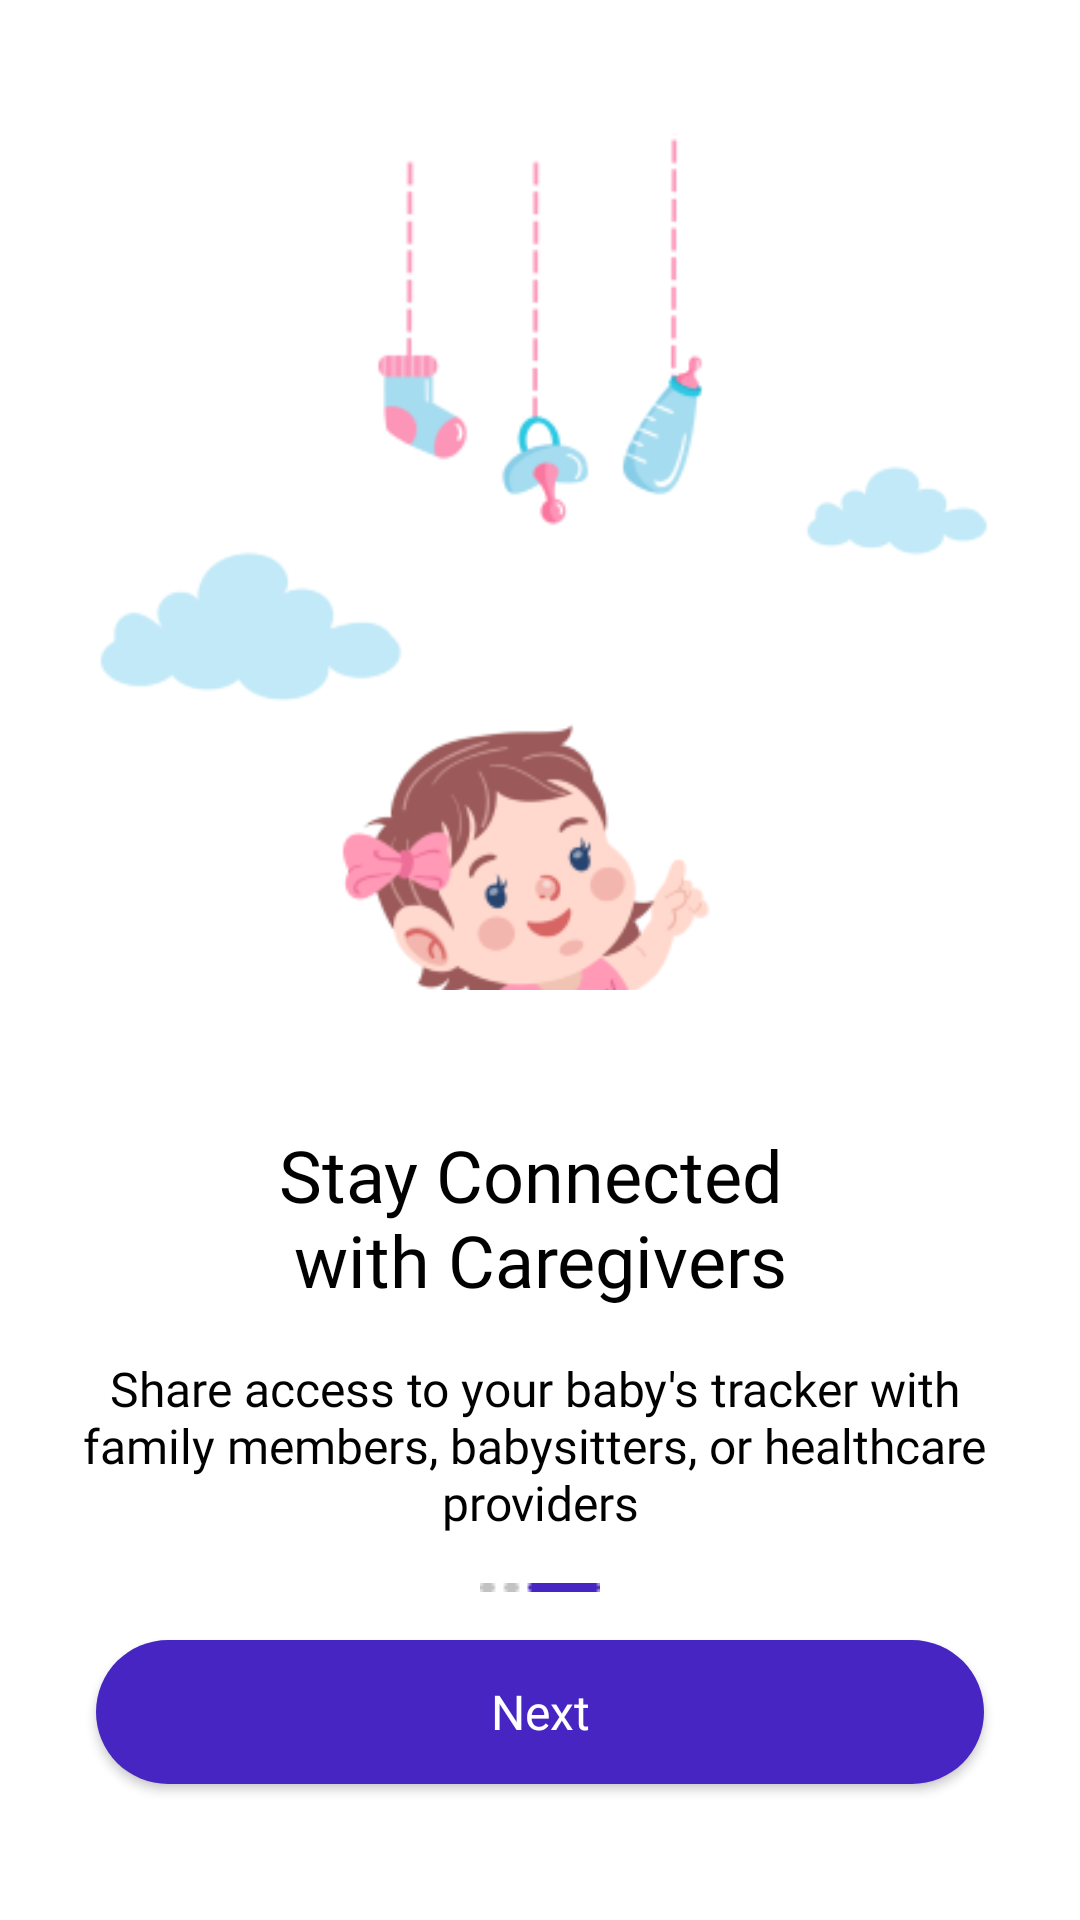

Layout XML and referenced resources for this Android screen:
<!-- AndroidManifest.xml: application theme Theme.BabyTracker -->
<!-- res/layout/fragment_second_page.xml -->
<?xml version="1.0" encoding="utf-8"?>
<androidx.constraintlayout.widget.ConstraintLayout xmlns:android="http://schemas.android.com/apk/res/android"
    xmlns:app="http://schemas.android.com/apk/res-auto"
    xmlns:tools="http://schemas.android.com/tools"
    android:layout_width="match_parent"
    android:layout_height="match_parent"
    tools:context=".ui.fragments.onboarding.SecondPageFragment">

    <ImageView
        android:id="@+id/imageViewOnboarding2"
        android:layout_width="wrap_content"
        android:layout_height="wrap_content"
        android:src="@drawable/onboarding_page2"
        app:layout_constraintEnd_toEndOf="parent"
        app:layout_constraintHorizontal_bias="0.5"
        app:layout_constraintStart_toStartOf="parent"
        app:layout_constraintTop_toTopOf="parent" />

    <View
        android:id="@+id/viewBottom2"
        android:layout_width="wrap_content"
        android:layout_height="@dimen/size155"
        android:background="@drawable/view_shape_drawable"
        app:layout_constraintBottom_toBottomOf="parent"
        app:layout_constraintEnd_toEndOf="parent"
        app:layout_constraintHorizontal_bias="1.0"
        app:layout_constraintStart_toStartOf="parent" />

    <TextView
        android:id="@+id/txtOnboardingTitle"
        android:layout_width="wrap_content"
        android:layout_height="wrap_content"
        android:fontFamily="@font/poppins_bold"
        android:text="@string/stay_connec"
        android:textAlignment="center"
        android:textColor="@color/text_color"
        android:textSize="24sp"
        app:layout_constraintBottom_toTopOf="@+id/textView3"
        app:layout_constraintEnd_toEndOf="parent"
        app:layout_constraintHorizontal_bias="0.5"
        app:layout_constraintStart_toStartOf="parent"
        app:layout_constraintTop_toBottomOf="@+id/viewBottom2" />

    <TextView
        android:id="@+id/textView3"
        android:layout_width="wrap_content"
        android:layout_height="wrap_content"
        android:layout_marginTop="16dp"
        android:fontFamily="@font/poppins"
        android:text="@string/share_acces"
        android:textAlignment="center"
        android:textColor="@color/text_color"
        android:textSize="16sp"
        app:layout_constraintBottom_toTopOf="@+id/imageView2"
        app:layout_constraintEnd_toEndOf="parent"
        app:layout_constraintHorizontal_bias="0.5"
        app:layout_constraintStart_toStartOf="parent"
        app:layout_constraintTop_toBottomOf="@+id/txtOnboardingTitle" />

    <ImageView
        android:id="@+id/imageView2"
        android:layout_width="wrap_content"
        android:layout_height="wrap_content"
        android:layout_marginTop="16dp"
        android:src="@drawable/onboarding_page4"
        app:layout_constraintBottom_toTopOf="@+id/buttonOnboarding2"
        app:layout_constraintEnd_toEndOf="parent"
        app:layout_constraintHorizontal_bias="0.5"
        app:layout_constraintStart_toStartOf="parent"
        app:layout_constraintTop_toBottomOf="@+id/textView3" />

    <androidx.appcompat.widget.AppCompatButton
        android:id="@+id/buttonOnboarding2"
        android:layout_width="0dp"
        android:layout_height="wrap_content"
        android:layout_marginStart="@dimen/size16"
        android:layout_marginTop="16dp"
        android:layout_marginEnd="@dimen/size16"
        android:background="@drawable/next_button"
        android:fontFamily="@font/poppins"
        android:text="@string/next"
        android:textColor="@color/white"
        android:textSize="@dimen/size8"
        app:layout_constraintBottom_toTopOf="@+id/viewBottom2"
        app:layout_constraintEnd_toEndOf="parent"
        app:layout_constraintHorizontal_bias="0.5"
        app:layout_constraintStart_toStartOf="parent"
        app:layout_constraintTop_toBottomOf="@+id/imageView2" />
</androidx.constraintlayout.widget.ConstraintLayout>
<!-- resources referenced by this layout -->
<resources>
  <color name="text_color">#010101</color>
  <color name="white">#FFFFFFFF</color>
  <dimen name="size155">310dp</dimen>
  <dimen name="size16">32dp</dimen>
  <dimen name="size8">16dp</dimen>
  <!-- drawable next_button (drawable) -->
  <?xml version="1.0" encoding="utf-8"?>
  <layer-list xmlns:android="http://schemas.android.com/apk/res/android">
      <item>
          <shape>
              <gradient
                  android:startColor="@color/main"
                  android:centerColor="@color/main"
                  android:endColor="@color/main"
                  android:angle="90" />
              <corners android:radius="@dimen/size13" />
          </shape>
      </item>
  </layer-list>
  <!-- drawable onboarding_page2: png bitmap (drawable, 41516 bytes) -->
  <!-- drawable onboarding_page4: png bitmap (drawable, 184 bytes) -->
  <!-- drawable view_shape_drawable (drawable) -->
  <?xml version="1.0" encoding="utf-8"?>
  <shape xmlns:android="http://schemas.android.com/apk/res/android"
      android:shape="rectangle">
      <solid android:color="#FFFFFF"/>
      <corners android:topLeftRadius="@dimen/size13"
          android:topRightRadius="@dimen/size13"/>
  </shape>
  <string name="next">Next</string>
  <string name="share_acces">Share access to your baby\'s tracker with \nfamily members, babysitters, or healthcare \nproviders</string>
  <string name="stay_connec">Stay Connected \nwith Caregivers</string>
  <style name="Theme.BabyTracker" parent="Base.Theme.BabyTracker" />
  <color name="main">#4625C3</color>
  <dimen name="size13">26dp</dimen>
  <style name="Base.Theme.BabyTracker" parent="Theme.MaterialComponents.DayNight.NoActionBar">
          <item name="android:textAllCaps">false</item>
          <item name="colorOnPrimary">@color/white</item>
  
          <item name="android:statusBarColor">@color/white</item>
          <item name="android:windowLightStatusBar">true</item>
          <item name="windowActionBar">false</item>
          <item name="windowNoTitle">true</item>
      </style>
</resources>
